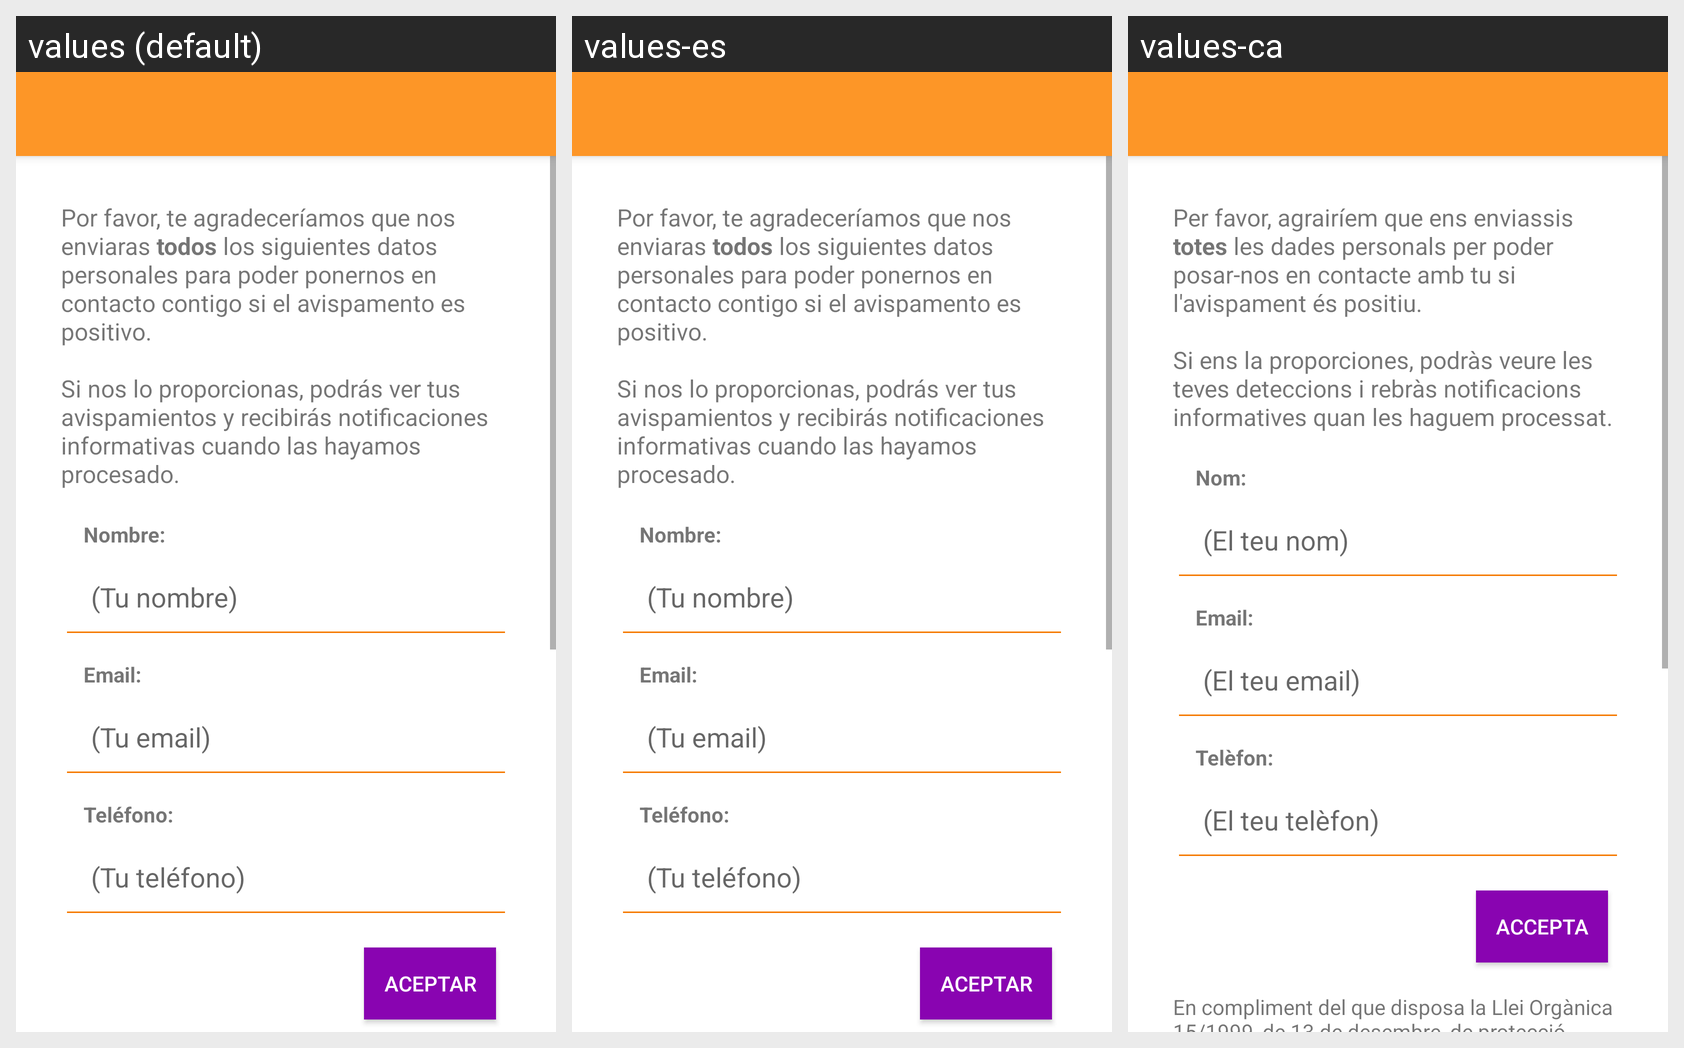

Here is an Android app screen in its default locale and in the app's own translations. Write out the translated-string differences for the strings that appear on this screen.
Android screen res/layout/activity_menu_help_us.xml rendered under 3 locales, left to right: values (default), values-es, values-ca. Device: Nexus 5 (rendered at 1080×1920; each locale shown at half size, 540×960, under a caption strip naming it); theme AppTheme.
Strings drawn on this screen, with the default value and each locale's value (text and hints the layout hard-codes, and strings that could not be matched under every locale, appear in the picture but are not listed):

dialog_email_message
  values: Por favor, te agradeceríamos que nos enviaras todos los siguientes datos personales para poder ponernos en contacto contigo si el avispamento es positivo.
      
      Si nos lo proporcionas, podrás ver tus avispamientos y recibirás notificaciones informativas cuando las hayamos procesado.
  values-es: Por favor, te agradeceríamos que nos enviaras todos los siguientes datos personales para poder ponernos en contacto contigo si el avispamento es positivo.
      
      Si nos lo proporcionas, podrás ver tus avispamientos y recibirás notificaciones informativas cuando las hayamos procesado.
  values-ca: Per favor, agrairíem que ens enviassis totes les dades personals per poder posar-nos en contacte amb tu si l'avispament és positiu.
      
      Si ens la proporciones, podràs veure les teves deteccions i rebràs notificacions informatives quan les haguem processat.

dialog_email_contact_name
  values: Nombre:
  values-es: Nombre:
  values-ca: Nom:

dialog_email_contact_name_hint
  values: (Tu nombre)
  values-es: (Tu nombre)
  values-ca: (El teu nom)

dialog_email_contact_mail
  values: Email:
  values-es: Email:
  values-ca: Email:

dialog_email_contact_mail_hint
  values: (Tu email)
  values-es: (Tu email)
  values-ca: (El teu email)

dialog_email_contact_phone
  values: Teléfono:
  values-es: Teléfono:
  values-ca: Telèfon:

dialog_email_contact_phone_hint
  values: (Tu teléfono)
  values-es: (Tu teléfono)
  values-ca: (El teu telèfon)

menu_help_us_button
  values: Aceptar
  values-es: Aceptar
  values-ca: Accepta
